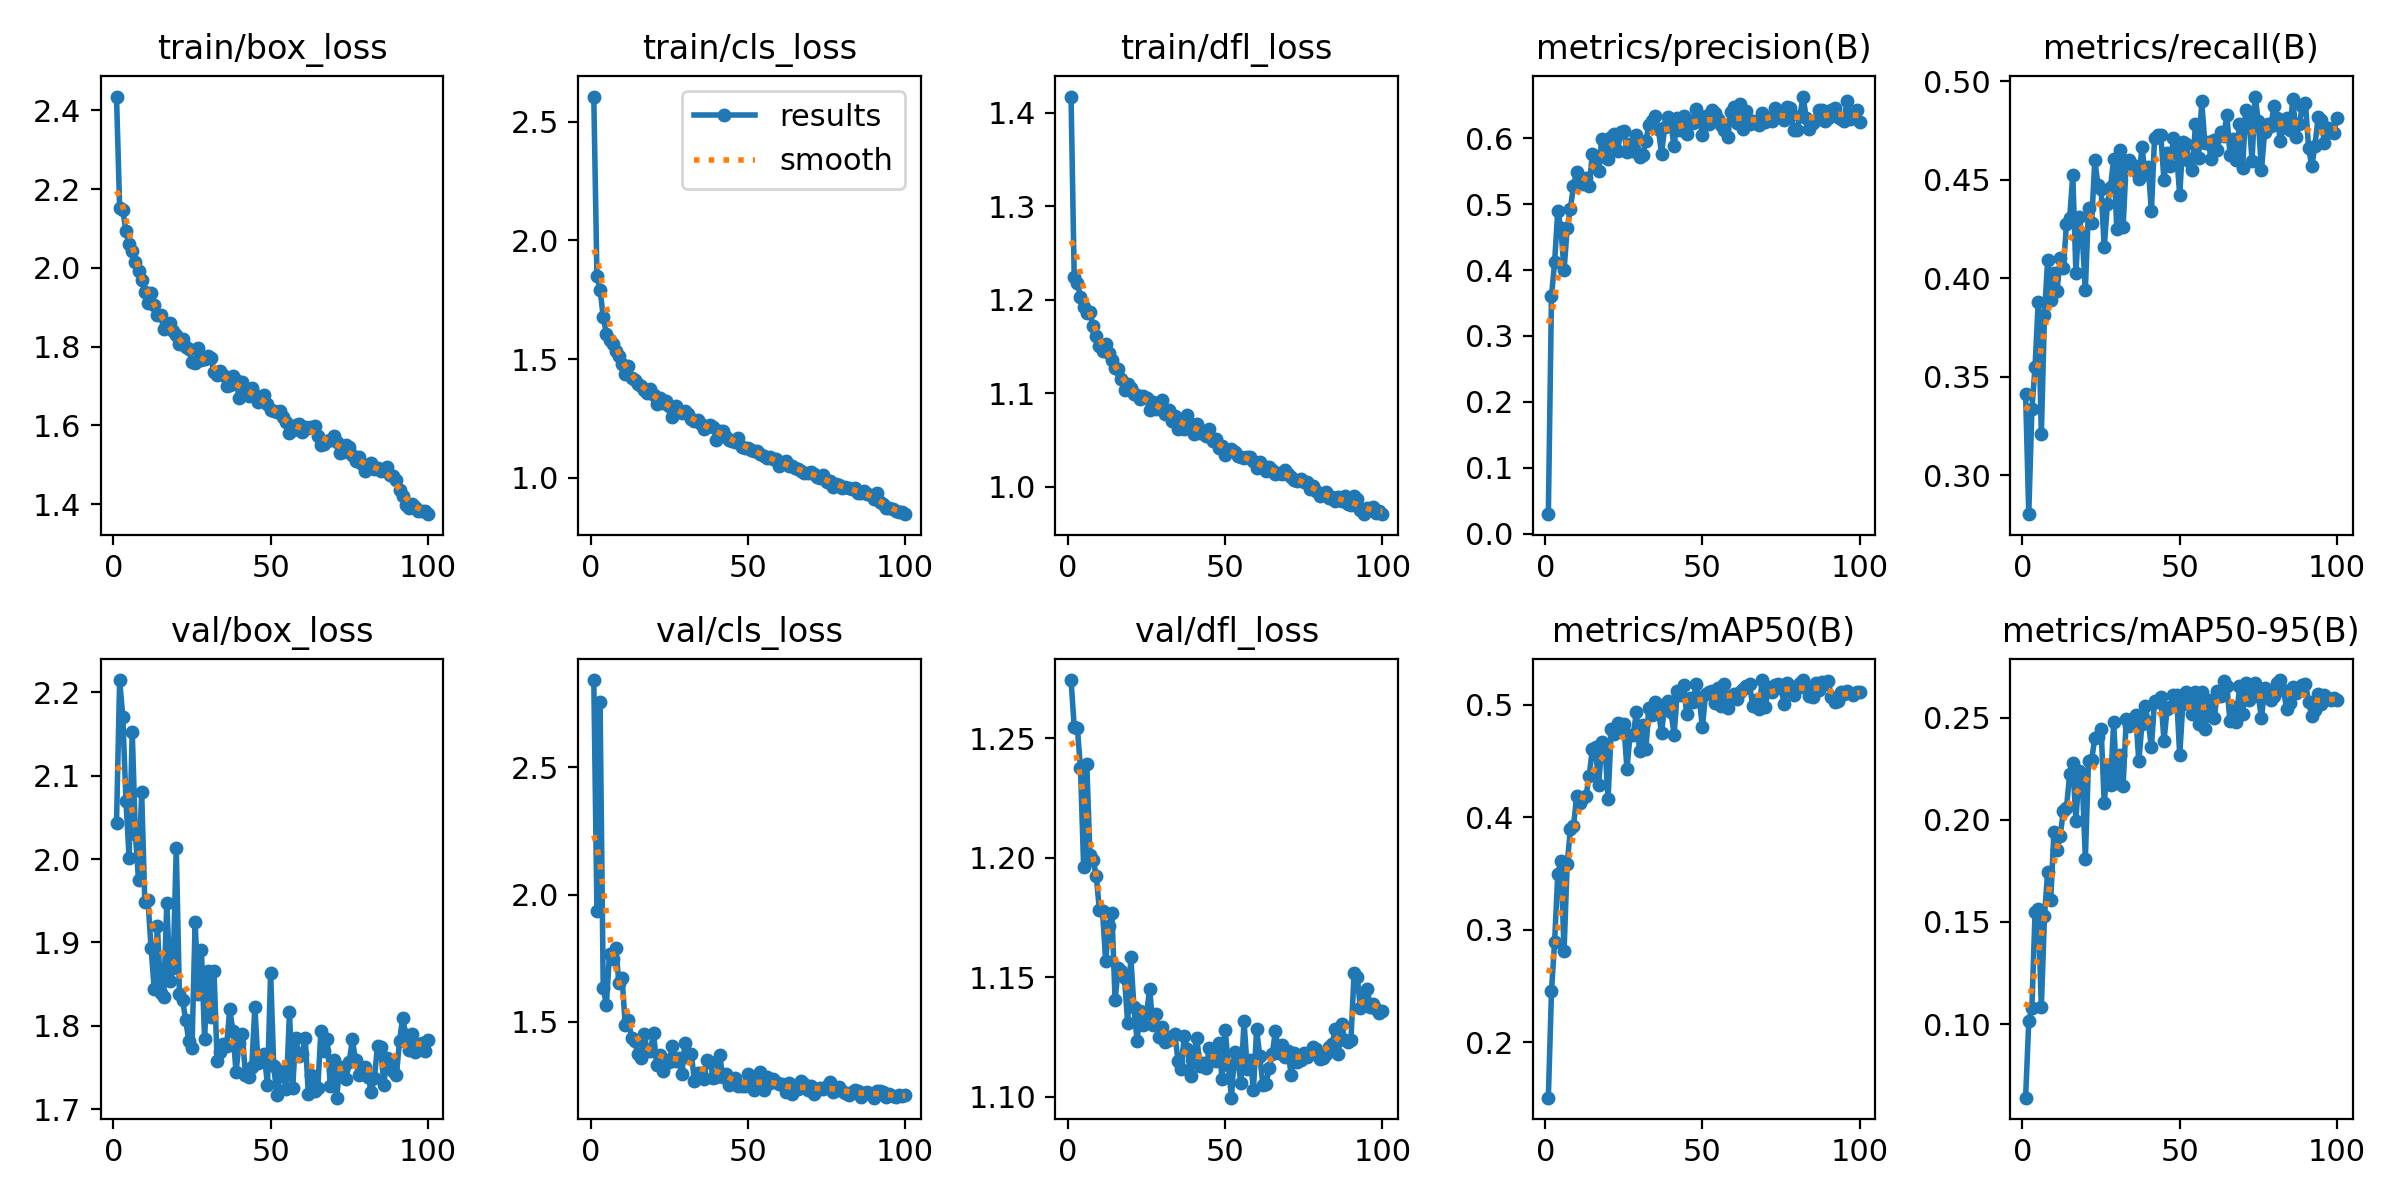

The file beside this chart, header and first rows:
epoch, time, train/box_loss, train/cls_loss, train/dfl_loss, metrics/precision(B), metrics/recall(B), metrics/mAP50(B), metrics/mAP50-95(B), val/box_loss, val/cls_loss, val/dfl_loss, lr/pg0, lr/pg1, lr/pg2
1, 14.91, 2.435, 2.607, 1.417, 0.02958, 0.3413, 0.1506, 0.064, 2.043, 2.844, 1.274, 0.0006561, 0.0006561, 0.0006561
2, 28.19, 2.152, 1.851, 1.224, 0.3601, 0.2804, 0.2452, 0.1013, 2.215, 1.936, 1.255, 0.00131, 0.00131, 0.00131
3, 39.93, 2.148, 1.793, 1.218, 0.4119, 0.3337, 0.2893, 0.1078, 2.171, 2.757, 1.254, 0.00195, 0.00195, 0.00195
4, 51.37, 2.093, 1.678, 1.203, 0.4902, 0.3551, 0.3496, 0.1549, 2.07, 1.63, 1.238, 0.001941, 0.001941, 0.001941
5, 63.29, 2.06, 1.606, 1.192, 0.4632, 0.388, 0.3607, 0.1563, 2.002, 1.566, 1.196, 0.001921, 0.001921, 0.001921
6, 74.89, 2.042, 1.578, 1.186, 0.3997, 0.3208, 0.2812, 0.1083, 2.153, 1.767, 1.239, 0.001901, 0.001901, 0.001901
7, 86.59, 2.016, 1.561, 1.187, 0.4642, 0.3813, 0.3585, 0.1527, 2.03, 1.746, 1.201, 0.001881, 0.001881, 0.001881
8, 98.24, 1.992, 1.534, 1.172, 0.4929, 0.4093, 0.3891, 0.1747, 1.975, 1.789, 1.199, 0.001861, 0.001861, 0.001861
9, 109.8, 1.968, 1.513, 1.161, 0.5277, 0.3889, 0.3917, 0.1609, 2.08, 1.65, 1.193, 0.001842, 0.001842, 0.001842
10, 121.4, 1.939, 1.479, 1.151, 0.549, 0.4029, 0.4187, 0.1943, 1.949, 1.671, 1.178, 0.001822, 0.001822, 0.001822
11, 133.3, 1.912, 1.438, 1.145, 0.5324, 0.3937, 0.4128, 0.185, 1.95, 1.487, 1.178, 0.001802, 0.001802, 0.001802
12, 145.1, 1.935, 1.47, 1.152, 0.5309, 0.4101, 0.4171, 0.1921, 1.893, 1.505, 1.157, 0.001782, 0.001782, 0.001782
13, 156.8, 1.907, 1.421, 1.143, 0.5401, 0.4052, 0.419, 0.2046, 1.844, 1.437, 1.171, 0.001762, 0.001762, 0.001762
14, 168.3, 1.881, 1.413, 1.135, 0.5278, 0.4274, 0.4368, 0.206, 1.92, 1.425, 1.177, 0.001743, 0.001743, 0.001743
15, 180, 1.881, 1.394, 1.127, 0.5762, 0.4304, 0.4609, 0.2223, 1.84, 1.371, 1.14, 0.001723, 0.001723, 0.001723
16, 191.8, 1.846, 1.388, 1.126, 0.5674, 0.4524, 0.4622, 0.2276, 1.834, 1.358, 1.154, 0.001703, 0.001703, 0.001703
17, 203.5, 1.859, 1.369, 1.115, 0.5502, 0.4027, 0.4283, 0.1996, 1.948, 1.451, 1.152, 0.001683, 0.001683, 0.001683
18, 215.1, 1.86, 1.356, 1.104, 0.5987, 0.431, 0.4669, 0.2241, 1.854, 1.384, 1.15, 0.001663, 0.001663, 0.001663
19, 226.7, 1.839, 1.376, 1.11, 0.5905, 0.4212, 0.4625, 0.2195, 1.87, 1.384, 1.131, 0.001644, 0.001644, 0.001644
20, 238.2, 1.829, 1.349, 1.105, 0.5686, 0.3943, 0.416, 0.181, 2.013, 1.456, 1.159, 0.001624, 0.001624, 0.001624
21, 250, 1.806, 1.311, 1.099, 0.6024, 0.4357, 0.4788, 0.229, 1.838, 1.329, 1.137, 0.001604, 0.001604, 0.001604
22, 261.5, 1.82, 1.334, 1.098, 0.6071, 0.4281, 0.4739, 0.2295, 1.831, 1.367, 1.123, 0.001584, 0.001584, 0.001584
23, 272.9, 1.799, 1.314, 1.094, 0.5804, 0.4599, 0.4835, 0.2399, 1.807, 1.306, 1.136, 0.001564, 0.001564, 0.001564
24, 284.4, 1.794, 1.325, 1.097, 0.61, 0.4474, 0.4792, 0.2406, 1.782, 1.351, 1.13, 0.001545, 0.001545, 0.001545
25, 296.2, 1.76, 1.303, 1.094, 0.6117, 0.4451, 0.4827, 0.2447, 1.773, 1.342, 1.135, 0.001525, 0.001525, 0.001525
26, 308.1, 1.759, 1.257, 1.082, 0.5793, 0.4157, 0.4428, 0.2082, 1.924, 1.404, 1.145, 0.001505, 0.001505, 0.001505
27, 319.7, 1.796, 1.304, 1.091, 0.5906, 0.4375, 0.4734, 0.2269, 1.838, 1.347, 1.13, 0.001485, 0.001485, 0.001485
28, 331.2, 1.767, 1.283, 1.084, 0.58, 0.4461, 0.4727, 0.2173, 1.891, 1.357, 1.135, 0.001465, 0.001465, 0.001465
29, 343, 1.769, 1.272, 1.09, 0.6046, 0.4606, 0.4938, 0.2477, 1.785, 1.293, 1.125, 0.001446, 0.001446, 0.001446
30, 354.5, 1.777, 1.28, 1.092, 0.5714, 0.425, 0.4588, 0.218, 1.866, 1.417, 1.129, 0.001426, 0.001426, 0.001426
31, 366.2, 1.772, 1.267, 1.077, 0.5752, 0.4652, 0.4823, 0.2316, 1.811, 1.359, 1.123, 0.001406, 0.001406, 0.001406
32, 377.7, 1.736, 1.246, 1.081, 0.5962, 0.4258, 0.4604, 0.2165, 1.865, 1.374, 1.124, 0.001386, 0.001386, 0.001386
33, 389.2, 1.729, 1.237, 1.07, 0.6197, 0.4591, 0.4974, 0.2492, 1.757, 1.267, 1.125, 0.001366, 0.001366, 0.001366
34, 400.9, 1.739, 1.245, 1.076, 0.6255, 0.4601, 0.4912, 0.2458, 1.769, 1.298, 1.126, 0.001347, 0.001347, 0.001347
35, 412.4, 1.727, 1.225, 1.062, 0.6344, 0.4576, 0.5028, 0.2473, 1.778, 1.298, 1.115, 0.001327, 0.001327, 0.001327
36, 424, 1.699, 1.207, 1.065, 0.6138, 0.4545, 0.4953, 0.2516, 1.776, 1.275, 1.112, 0.001307, 0.001307, 0.001307
37, 435.7, 1.703, 1.216, 1.062, 0.5765, 0.4503, 0.4744, 0.2286, 1.82, 1.35, 1.125, 0.001287, 0.001287, 0.001287
38, 447.3, 1.726, 1.222, 1.077, 0.6165, 0.4665, 0.501, 0.2469, 1.794, 1.343, 1.12, 0.001267, 0.001267, 0.001267
39, 458.9, 1.716, 1.212, 1.067, 0.632, 0.4529, 0.5029, 0.2555, 1.745, 1.277, 1.109, 0.001248, 0.001248, 0.001248
40, 470.5, 1.669, 1.16, 1.056, 0.6208, 0.4564, 0.4933, 0.248, 1.779, 1.28, 1.118, 0.001228, 0.001228, 0.001228
41, 482.5, 1.711, 1.198, 1.067, 0.5878, 0.434, 0.4733, 0.2355, 1.791, 1.37, 1.124, 0.001208, 0.001208, 0.001208
42, 494.1, 1.695, 1.195, 1.057, 0.6308, 0.4711, 0.5123, 0.2584, 1.74, 1.284, 1.113, 0.001188, 0.001188, 0.001188
43, 505.7, 1.675, 1.173, 1.06, 0.6121, 0.4727, 0.5088, 0.2576, 1.739, 1.293, 1.114, 0.001168, 0.001168, 0.001168
44, 517.2, 1.696, 1.159, 1.055, 0.6333, 0.4725, 0.5174, 0.2601, 1.75, 1.252, 1.112, 0.001149, 0.001149, 0.001149
45, 528.8, 1.677, 1.157, 1.062, 0.6065, 0.4497, 0.4919, 0.2387, 1.823, 1.263, 1.121, 0.001129, 0.001129, 0.001129
46, 540.5, 1.659, 1.148, 1.049, 0.6267, 0.4637, 0.5061, 0.2543, 1.755, 1.278, 1.119, 0.001109, 0.001109, 0.001109
47, 552.2, 1.673, 1.169, 1.05, 0.6229, 0.457, 0.5023, 0.2554, 1.757, 1.245, 1.115, 0.001089, 0.001089, 0.001089
48, 563.8, 1.678, 1.128, 1.041, 0.6443, 0.4713, 0.5181, 0.2609, 1.766, 1.248, 1.123, 0.001069, 0.001069, 0.001069
49, 575.3, 1.654, 1.127, 1.043, 0.6316, 0.4636, 0.5046, 0.2609, 1.729, 1.246, 1.107, 0.00105, 0.00105, 0.00105
50, 587, 1.638, 1.126, 1.034, 0.6049, 0.4421, 0.48, 0.2317, 1.863, 1.294, 1.128, 0.00103, 0.00103, 0.00103
51, 598.7, 1.637, 1.115, 1.039, 0.6339, 0.4693, 0.5097, 0.2567, 1.752, 1.265, 1.113, 0.00101, 0.00101, 0.00101
52, 610.6, 1.633, 1.114, 1.041, 0.6217, 0.4681, 0.511, 0.2624, 1.717, 1.229, 1.1, 0.0009902, 0.0009902, 0.0009902
53, 622, 1.638, 1.111, 1.037, 0.6428, 0.4593, 0.5118, 0.2609, 1.74, 1.245, 1.119, 0.0009704, 0.0009704, 0.0009704
54, 633.5, 1.621, 1.101, 1.032, 0.638, 0.4547, 0.5016, 0.2519, 1.746, 1.301, 1.115, 0.0009506, 0.0009506, 0.0009506
55, 645.1, 1.609, 1.091, 1.032, 0.6294, 0.478, 0.5149, 0.2624, 1.724, 1.231, 1.106, 0.0009308, 0.0009308, 0.0009308
56, 656.7, 1.581, 1.084, 1.031, 0.62, 0.4612, 0.4991, 0.2469, 1.816, 1.283, 1.132, 0.000911, 0.000911, 0.000911
57, 668.4, 1.587, 1.085, 1.032, 0.6124, 0.4897, 0.5184, 0.2624, 1.726, 1.259, 1.112, 0.0008912, 0.0008912, 0.0008912
58, 680, 1.601, 1.078, 1.032, 0.6024, 0.4684, 0.4975, 0.2444, 1.786, 1.272, 1.115, 0.0008714, 0.0008714, 0.0008714
59, 691.4, 1.603, 1.079, 1.027, 0.6403, 0.4692, 0.5078, 0.2535, 1.763, 1.263, 1.103, 0.0008516, 0.0008516, 0.0008516
60, 702.9, 1.583, 1.049, 1.02, 0.648, 0.4607, 0.5099, 0.2589, 1.766, 1.253, 1.128, 0.0008318, 0.0008318, 0.0008318
... 40 more rows
